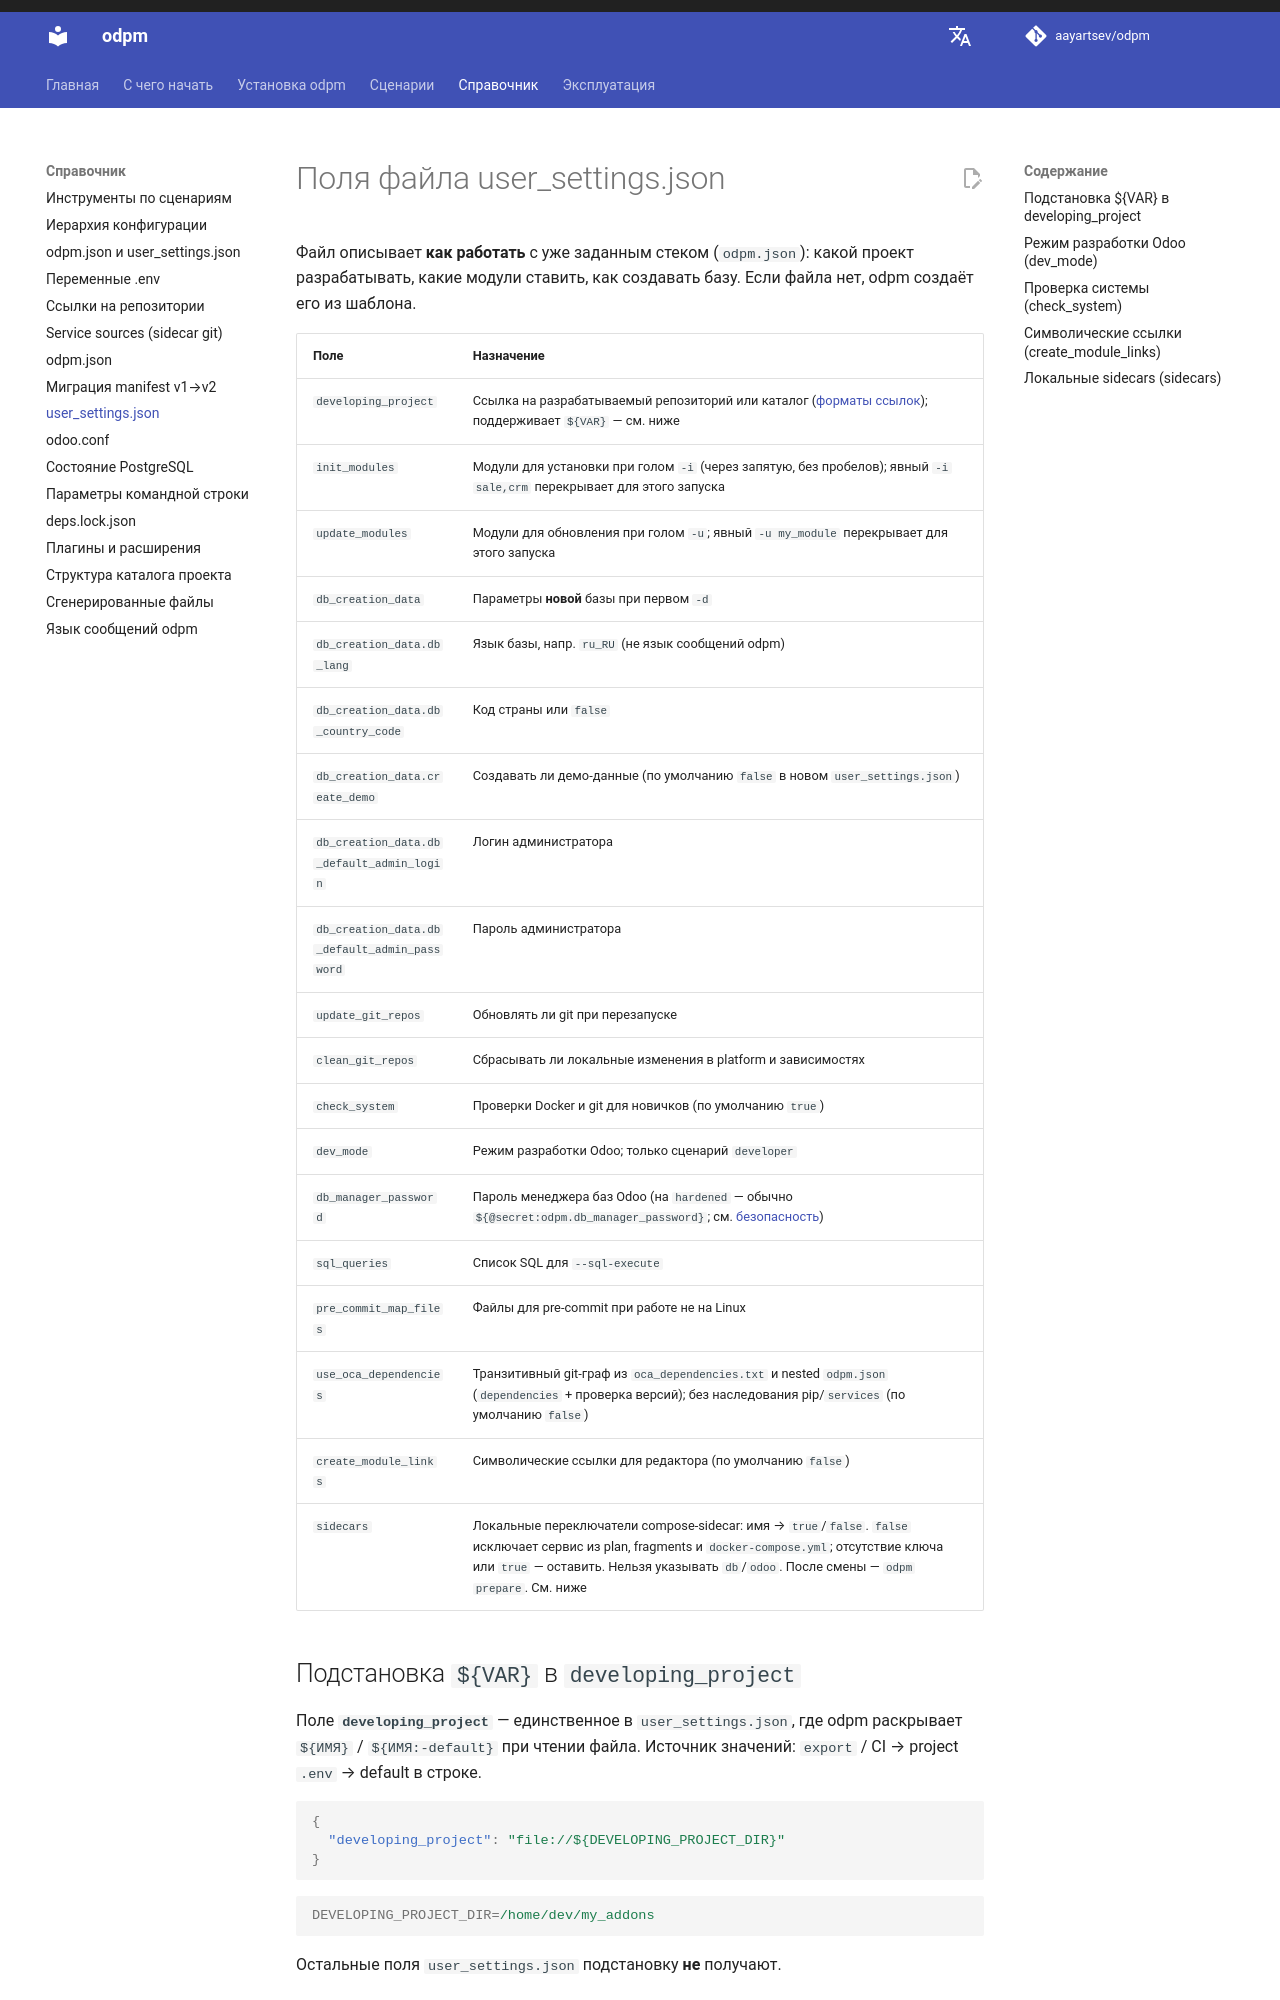

repository: aayartsev/odpm · page: dev/reference/user-settings/index.html · generator: mkdocs

# Поля файла user_settings.json

Файл описывает **как работать** с уже заданным стеком (`odpm.json`): какой проект разрабатывать, какие модули ставить, как создавать базу. Если файла нет, odpm создаёт его из шаблона.

| Поле | Назначение |
|------|------------|
| `developing_project` | Ссылка на разрабатываемый репозиторий или каталог ([форматы ссылок](git-links.md)); поддерживает `${VAR}` — см. ниже |
| `init_modules` | Модули для установки при голом `-i` (через запятую, без пробелов); явный `-i sale,crm` перекрывает для этого запуска |
| `update_modules` | Модули для обновления при голом `-u`; явный `-u my_module` перекрывает для этого запуска |
| `db_creation_data` | Параметры **новой** базы при первом `-d` |
| `db_creation_data.db_lang` | Язык базы, напр. `ru_RU` (не язык сообщений odpm) |
| `db_creation_data.db_country_code` | Код страны или `false` |
| `db_creation_data.create_demo` | Создавать ли демо-данные (по умолчанию `false` в новом `user_settings.json`) |
| `db_creation_data.db_default_admin_login` | Логин администратора |
| `db_creation_data.db_default_admin_password` | Пароль администратора |
| `update_git_repos` | Обновлять ли git при перезапуске |
| `clean_git_repos` | Сбрасывать ли локальные изменения в platform и зависимостях |
| `check_system` | Проверки Docker и git для новичков (по умолчанию `true`) |
| `dev_mode` | Режим разработки Odoo; только сценарий `developer` |
| `db_manager_password` | Пароль менеджера баз Odoo (на `hardened` — обычно `${@secret:odpm.db_manager_password}`; см. [безопасность](../operations/security.md)) |
| `sql_queries` | Список SQL для `--sql-execute` |
| `pre_commit_map_files` | Файлы для pre-commit при работе не на Linux |
| `use_oca_dependencies` | Расширенный разбор OCA и вложенных `odpm.json` (по умолчанию `false`) |
| `create_module_links` | Символические ссылки для редактора (по умолчанию `false`) |
| `sidecars` | Локальные переключатели compose-sidecar: имя → `true`/`false`. `false` исключает сервис из plan, fragments и `docker-compose.yml`; отсутствие ключа или `true` — оставить. Нельзя указывать `db`/`odoo`. После смены — `odpm --skip-start`. См. ниже |

## Подстановка `${VAR}` в `developing_project`

Поле **`developing_project`** — единственное в `user_settings.json`, где odpm раскрывает `${ИМЯ}` / `${ИМЯ:-default}` при чтении файла. Источник значений: `export` / CI → project `.env` → default в строке.

```json
{
  "developing_project": "file://${DEVELOPING_PROJECT_DIR}"
}
```

```ini
DEVELOPING_PROJECT_DIR=/home/dev/my_addons
```

Остальные поля `user_settings.json` подстановку **не** получают.
